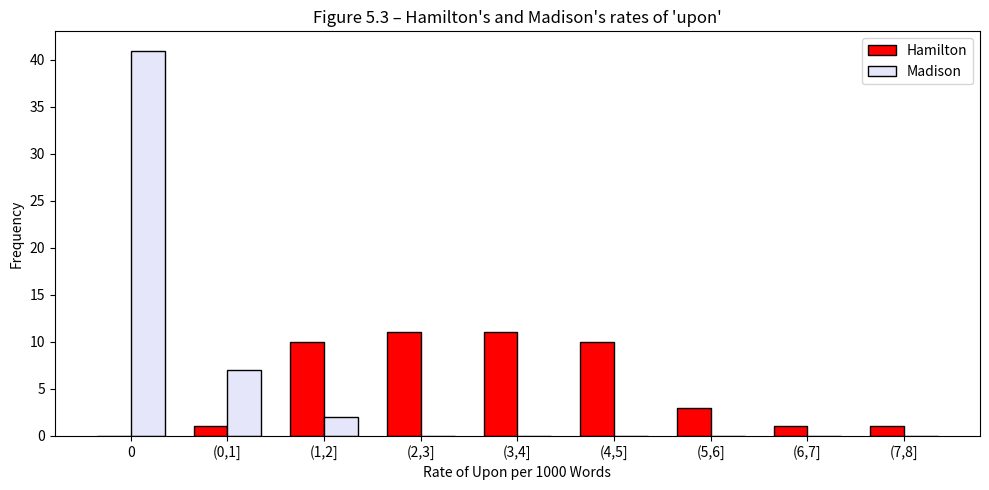

Write the Python code that produced this figure.
import matplotlib.pyplot as plt
import numpy as np

# Dati della tabella
rate_bins = ["0", "(0,1]", "(1,2]", "(2,3]", "(3,4]", "(4,5]", "(5,6]", "(6,7]", "(7,8]"]
hamilton_freq = [0, 1, 10, 11, 11, 10, 3, 1, 1]
madison_freq = [41, 7, 2, 0, 0, 0, 0, 0, 0]

x = np.arange(len(rate_bins))  # posizioni delle barre
width = 0.35  # larghezza delle barre

# Creazione del barplot
plt.figure(figsize=(10, 5))
plt.bar(x - width/2, hamilton_freq, width, label='Hamilton', color='red', edgecolor='black')
plt.bar(x + width/2, madison_freq, width, label='Madison', color='lavender', edgecolor='black')

plt.xlabel('Rate of Upon per 1000 Words')
plt.ylabel('Frequency')
plt.title("Figure 5.3 – Hamilton's and Madison's rates of 'upon'")
plt.xticks(ticks=x, labels=rate_bins)
plt.legend()
plt.tight_layout()
plt.show()
